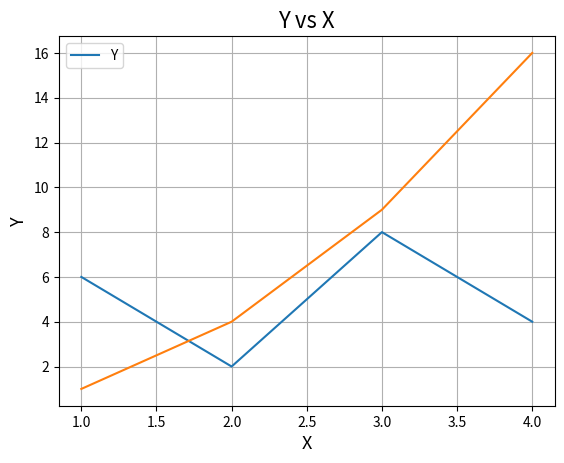

Generate this figure with matplotlib:
# import matplotlib.pyplot as plot
# import numpy as np

# x= np.linspace(-10, 10, 1000)

# def f(x): return x**2

# plot.plot(x, f(x))

import matplotlib.pyplot as plt
fig = plt.figure(1)	#identifies the figure 
plt.title("Y vs X", fontsize='16')	#title
plt.plot([1, 2, 3, 4], [6,2,8,4])	#plot the points
plt.xlabel("X",fontsize='13')	#adds a label in the x axis
plt.ylabel("Y",fontsize='13')	#adds a label in the y axis
plt.legend(('YvsX'),loc='best')	#creates a legend to identify the plot
plt.savefig('Y_X.png')	#saves the figure in the present directory
plt.grid()	#shows a grid under the plot
plt.show()

import matplotlib.pyplot as plt
plt.plot([1, 2, 3, 4], [1, 4, 9, 16])
plt.show()
